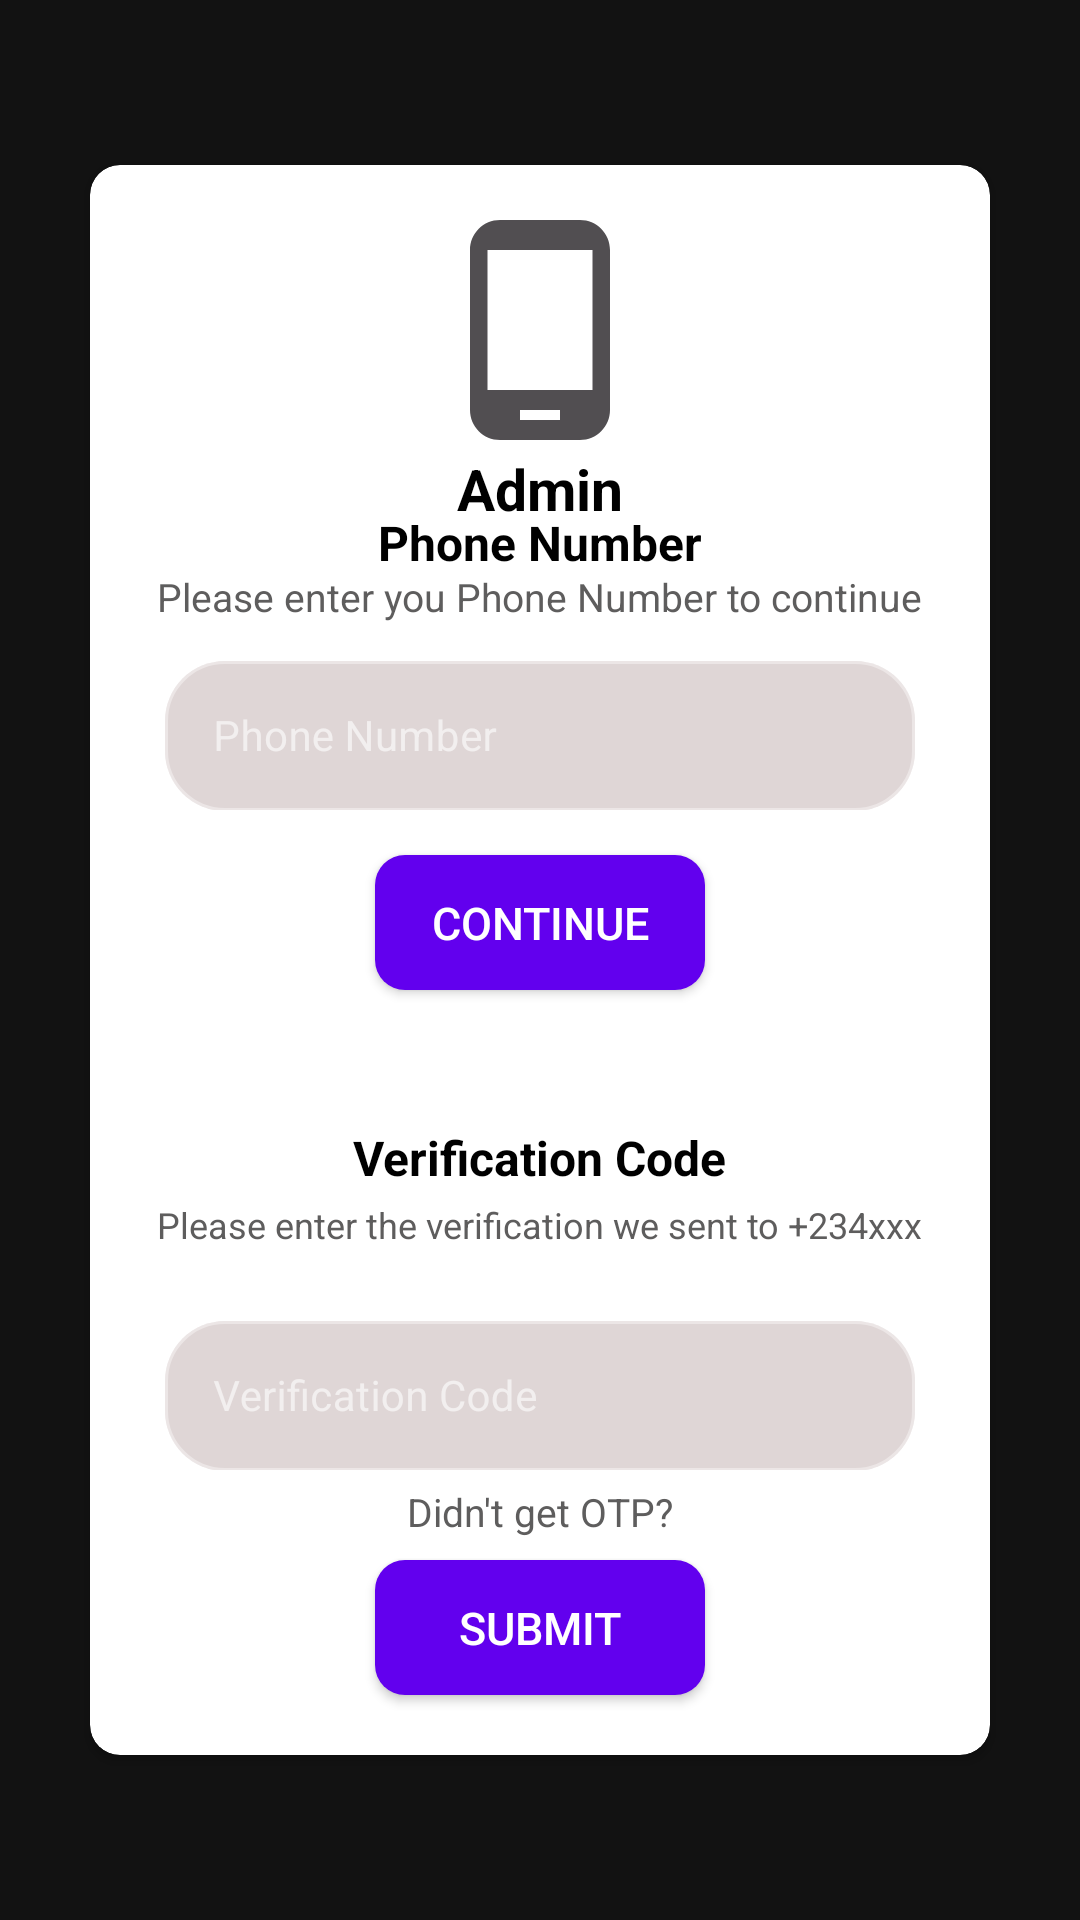

The Android layout XML behind this screen, and the referenced resources:
<!-- AndroidManifest.xml: application theme Theme.VoteMe -->
<!-- res/layout/activity_admin_otp.xml -->
<?xml version="1.0" encoding="utf-8"?>
<androidx.constraintlayout.widget.ConstraintLayout xmlns:android="http://schemas.android.com/apk/res/android"
    xmlns:app="http://schemas.android.com/apk/res-auto"
    xmlns:tools="http://schemas.android.com/tools"
    android:layout_width="match_parent"
    android:layout_height="match_parent"
    android:id="@+id/bg_layout"
    android:background="@drawable/gradient_animation"
    tools:context=".AdminOtpActivity">

    <androidx.cardview.widget.CardView
        android:id="@+id/register_page"
        android:layout_width="300dp"
        android:layout_height="530dp"
        android:layout_marginTop="0dp"
        app:cardCornerRadius="10dp"
        app:cardBackgroundColor="@color/white"
        app:layout_constraintTop_toTopOf="parent"
        app:layout_constraintBottom_toBottomOf="parent"
        app:layout_constraintLeft_toLeftOf="parent"
        app:layout_constraintRight_toRightOf="parent">

        <ImageView
            android:id="@+id/rugerBg"
            android:layout_width="80dp"
            android:layout_height="80dp"
            android:background="@drawable/phone"
            android:layout_gravity="center_horizontal"
            android:layout_marginTop="15dp"
            app:layout_constraintTop_toTopOf="parent"
            app:layout_constraintLeft_toLeftOf="parent"
            app:layout_constraintRight_toRightOf="parent"/>

        <TextView
            android:id="@+id/welcome"
            android:layout_width="wrap_content"
            android:layout_height="wrap_content"
            android:textColor="@color/black"
            android:textSize="19sp"
            android:text="Admin"
            android:textStyle="bold"
            app:layout_constraintBottom_toTopOf="@id/fingerprintLogo"
            android:layout_gravity="center_horizontal"
            android:layout_marginTop="95dp"
            app:layout_constraintLeft_toLeftOf="parent"
            app:layout_constraintRight_toRightOf="parent"/>

        <TextView
            android:id="@+id/phoneNoText"
            android:layout_width="wrap_content"
            android:layout_height="wrap_content"
            android:textColor="@color/black"
            android:textSize="16sp"
            android:text="Phone Number"
            android:textStyle="bold"
            app:layout_constraintBottom_toTopOf="@id/fingerprintLogo"
            android:layout_gravity="center_horizontal"
            android:layout_marginTop="115dp"
            app:layout_constraintLeft_toLeftOf="parent"
            app:layout_constraintRight_toRightOf="parent"/>

        <TextView
            android:id="@+id/phoneNoHint"
            android:layout_width="wrap_content"
            android:layout_height="wrap_content"
            android:textColor="@color/gray"
            android:textSize="13sp"
            android:text="Please enter you Phone Number to continue"
            app:layout_constraintBottom_toTopOf="@id/fingerprintLogo"
            android:layout_gravity="center_horizontal"
            android:layout_marginTop="135dp"
            app:layout_constraintLeft_toLeftOf="parent"
            app:layout_constraintRight_toRightOf="parent"/>

        <com.google.android.material.textfield.TextInputLayout
            android:id="@+id/inputPhoneNo"
            style="@style/Widget.MaterialComponents.TextInputLayout.OutlinedBox"
            android:layout_width="match_parent"
            android:layout_height="55dp"
            app:boxBackgroundColor="@color/login_gray"
            android:hint="Phone Number"
            app:hintTextColor="@color/ruger_purple"
            android:gravity="center"
            app:boxCornerRadiusBottomStart="20dp"
            app:boxCornerRadiusBottomEnd="20dp"
            app:boxCornerRadiusTopEnd="20dp"
            app:boxCornerRadiusTopStart="20dp"
            android:layout_marginTop="160dp"
            android:layout_marginHorizontal="25dp"
            >

            <com.google.android.material.textfield.TextInputEditText
                android:id="@+id/PhoneNo"
                android:textColor="@color/black"
                android:textSize="14sp"
                android:layout_width="match_parent"
                android:layout_height="50dp"
                android:layout_gravity="center"/>
        </com.google.android.material.textfield.TextInputLayout>

        <androidx.appcompat.widget.AppCompatButton
            android:id="@+id/continuePhone"
            android:layout_width="match_parent"
            android:layout_height="45dp"
            android:background="@drawable/login_btn"
            android:textColor="@color/white"
            android:textSize="15sp"
            android:text="continue"
            android:textAllCaps="true"
            android:layout_marginTop="230dp"
            android:layout_marginHorizontal="95dp"/>

        <TextView
            android:id="@+id/VerifyText"
            android:layout_width="wrap_content"
            android:layout_height="wrap_content"
            android:textColor="@color/black"
            android:textSize="16sp"
            android:text="Verification Code"
            android:textStyle="bold"
            app:layout_constraintBottom_toTopOf="@id/fingerprintLogo"
            android:layout_gravity="center_horizontal"
            android:layout_marginTop="320dp"
            app:layout_constraintLeft_toLeftOf="parent"
            app:layout_constraintRight_toRightOf="parent"/>

        <TextView
            android:id="@+id/VerifyHint"
            android:layout_width="wrap_content"
            android:layout_height="wrap_content"
            android:textColor="@color/gray"
            android:textSize="12sp"
            android:text="Please enter the verification we sent to +234xxx"
            app:layout_constraintBottom_toTopOf="@id/fingerprintLogo"
            android:layout_gravity="center_horizontal"
            android:layout_marginTop="345dp"
            android:layout_marginHorizontal="20dp"
            app:layout_constraintLeft_toLeftOf="parent"
            app:layout_constraintRight_toRightOf="parent"/>

        <com.google.android.material.textfield.TextInputLayout
            android:id="@+id/inputPassword"
            style="@style/Widget.MaterialComponents.TextInputLayout.OutlinedBox"
            android:layout_width="match_parent"
            android:layout_height="55dp"
            android:layout_marginTop="380dp"
            app:boxBackgroundColor="@color/login_gray"
            android:hint="Verification Code"
            android:gravity="center"
            app:hintTextColor="@color/ruger_purple"
            app:endIconTint="@color/gray"
            app:boxCornerRadiusBottomStart="20dp"
            app:boxCornerRadiusBottomEnd="20dp"
            app:boxCornerRadiusTopEnd="20dp"
            app:boxCornerRadiusTopStart="20dp"
            android:layout_marginHorizontal="25dp"
            app:layout_constraintTop_toBottomOf="@id/input_email">

            <com.google.android.material.textfield.TextInputEditText
                android:id="@+id/verifyInput"
                android:textColor="@color/black"
                android:textSize="14sp"
                android:inputType="number"
                android:layout_width="match_parent"
                android:layout_height="50dp"
                android:layout_gravity="center"/>
        </com.google.android.material.textfield.TextInputLayout>

        <TextView
            android:id="@+id/resendCode"
            android:layout_width="wrap_content"
            android:layout_height="wrap_content"
            android:textColor="@color/gray"
            android:textSize="13sp"
            android:text="Didn't get OTP?"
            app:layout_constraintBottom_toTopOf="@id/fingerprintLogo"
            android:layout_gravity="center_horizontal"
            android:layout_marginTop="440dp"
            app:layout_constraintLeft_toLeftOf="parent"
            app:layout_constraintRight_toRightOf="parent"/>

        <androidx.appcompat.widget.AppCompatButton
            android:id="@+id/submitBtn"
            android:layout_width="match_parent"
            android:layout_height="45dp"
            android:background="@drawable/login_btn"
            android:textColor="@color/white"
            android:textSize="15sp"
            android:text="submit"
            android:textAllCaps="true"
            android:layout_marginTop="465dp"
            android:layout_marginHorizontal="95dp"/>


    </androidx.cardview.widget.CardView>

</androidx.constraintlayout.widget.ConstraintLayout>
<!-- resources referenced by this layout -->
<resources>
  <color name="black">#FF000000</color>
  <color name="gray">#FF5E5D5D</color>
  <color name="login_gray">#DFD6D6</color>
  <color name="ruger_purple">#6200EE</color>
  <color name="white">#FFFFFFFF</color>
  <!-- drawable login_btn (drawable) -->
  <?xml version="1.0" encoding="utf-8"?>
  <shape xmlns:android="http://schemas.android.com/apk/res/android" android:shape="rectangle">
      <solid android:color="@color/ruger_purple"/>
  
      <corners android:radius="10dp"/>
  </shape>
  <!-- drawable phone (drawable) -->
  <vector android:height="24dp" android:tint="#514E51"
      android:viewportHeight="24" android:viewportWidth="24"
      android:width="24dp" xmlns:android="http://schemas.android.com/apk/res/android">
      <path android:fillColor="@android:color/white" android:pathData="M16,1L8,1C6.34,1 5,2.34 5,4v16c0,1.66 1.34,3 3,3h8c1.66,0 3,-1.34 3,-3L19,4c0,-1.66 -1.34,-3 -3,-3zM14,21h-4v-1h4v1zM17.25,18L6.75,18L6.75,4h10.5v14z"/>
  </vector>
  <style name="Theme.VoteMe" parent="Theme.MaterialComponents.NoActionBar">
          
          <item name="colorPrimary">@color/purple_500</item>
          <item name="colorPrimaryVariant">@color/black</item>
          <item name="colorOnPrimary">@color/black</item>
          
          <item name="colorSecondary">@color/teal_200</item>
          <item name="colorSecondaryVariant">@color/teal_700</item>
          <item name="colorOnSecondary">@color/black</item>
          
          <item name="android:statusBarColor" tools:targetApi="l">?attr/colorPrimaryVariant</item>
          
      </style>
  <color name="purple_500">#FF6200EE</color>
  <color name="teal_200">#FF03DAC5</color>
  <color name="teal_700">#FF018786</color>
</resources>
